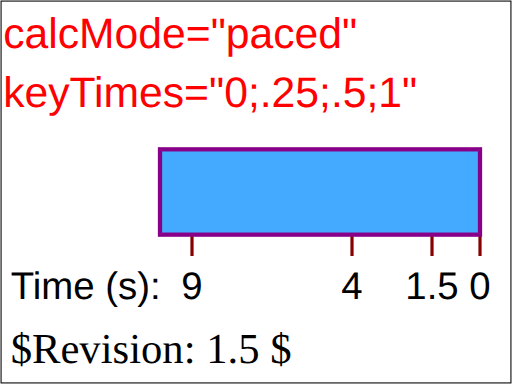
t = 0.00 s
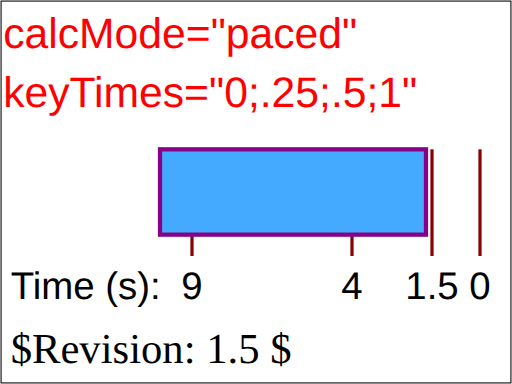
t = 1.69 s
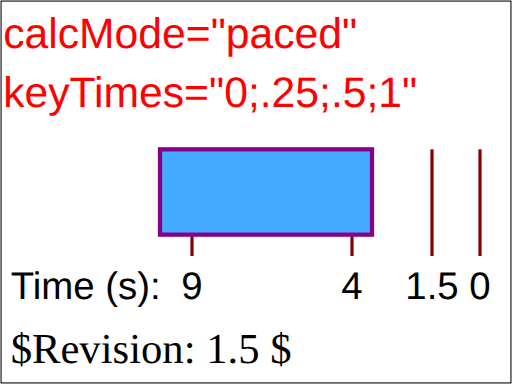
t = 3.38 s
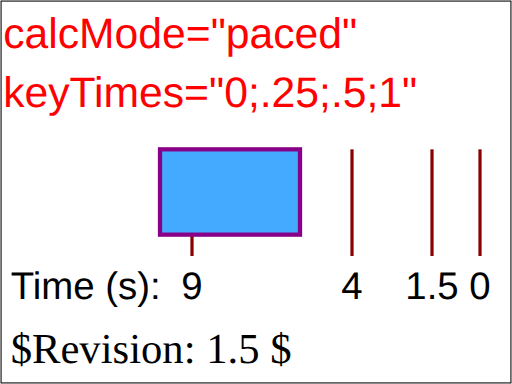
t = 5.63 s
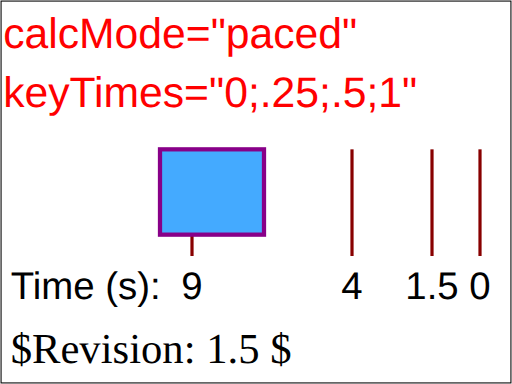
t = 6.75 s
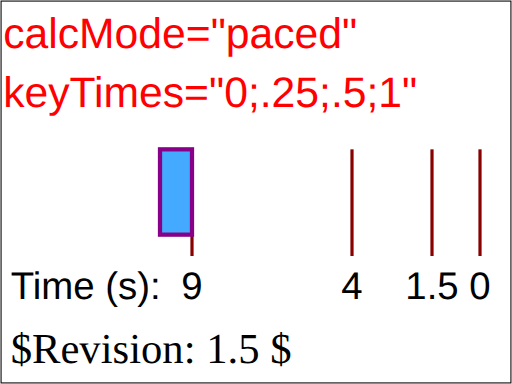
t = 9.00 s

The animated SVG that drew these frames (rendered in a browser with its animation timeline set to each time). Animation: 1 SMIL element (animate=1); one cycle of 9.00 s.

<?xml version="1.0" encoding="UTF-8"?>
<!DOCTYPE svg PUBLIC "-//W3C//DTD SVG 1.1 Tiny//EN" "http://www.w3.org/Graphics/SVG/1.1/DTD/svg11-tiny.dtd">

<!--======================================================================-->
<!--=  Copyright 2000 World Wide Web Consortium, (Massachusetts          =-->
<!--=  Institute of Technology, Institut National de Recherche en        =-->
<!--=  Informatique et en Automatique, Keio University). All Rights      =-->
<!--=  Reserved. See http://www.w3.org/Consortium/Legal/.                =-->
<!--======================================================================-->
<!-- =====================================================================-->
<!--                                                                      -->
<!-- animation-add-BE-08.svg                                              -->
<!-- renamed for 1.1 suite to animate-elem-07-f.svg                       -->
<!-- renamed and split for svgt/b to animate-elem-15-t.svg              -->
<!--                                                                      -->
<!-- Test possible values for 'keyTimes'                                  -->
<!--                                                                      -->
<!-- Author : Jon Ferraiolo 11-Aug-2000                                   -->
<!-- Revised for 1.1 : Mathias Larsson Carlander Feb/12/2002              -->
<!-- Revised for svgt/b: Ola Andersson Jun/26/2002                        -->   
<!--                                                                      -->
<!-- History:                                                             -->
<!--  11-Aug-2000, JF: Serial#1 created.                                  -->
<!--                                                                      -->
<!-- =====================================================================-->
<!--======================================================================-->
<!--= Note. After October 2000, revision history is kept as CVS 'commit' =-->
<!--= log messages, and therefore is no longer in the preceding preamble.=-->
<!--======================================================================-->
<svg xmlns="http://www.w3.org/2000/svg" xmlns:xlink="http://www.w3.org/1999/xlink"  id="svg-root" width="100%" height="100%" viewBox="0 0 480 360" version="1.1" baseProfile="tiny">
   <SVGTestCase xmlns="http://www.w3.org/2000/02/svg/testsuite/description/">
      <OperatorScript version="$Revision: 1.5 $" testname="animate-elem-15-t.svg">
         <Paragraph>
            Test 'calcMode'=paced
         </Paragraph> 
         <Paragraph>
            One animation has been defined to animate the height of a rectangle. Ruler lines and text are provided 
            to help show what the correct behavior is. The red text shows the values for the 'calcMode' and 'keyTimes' attributes. The 
            black text and ruler lines help show the size and movement of the rectangle over time.
         </Paragraph> 
         <Paragraph>
            This test shows calcMode="paced" for an animation that has constant velocity, thus showing how 'values' 
            and 'keyTimes' are ignored. 
         </Paragraph> 
      </OperatorScript>
   </SVGTestCase>
   <title id="test-title">animate-elem-15-t</title>
   <desc id="test-desc">Test possible values for 'keyTimes'</desc>
   <!--======================================================================-->
   <!--Content of Test Case follows...                  =====================-->
   <!--======================================================================-->
   <g id="test-body-content">
      <text font-family="Arial" fill="red" font-size="40"  x="3" y="45">calcMode="paced"</text>
      <text font-family="Arial" fill="red" font-size="40"  x="3" y="100">keyTimes="0;.25;.5;1"</text>
      <g xml:space="preserve" font-family="Arial" font-size="13.5" stroke-width="3" >
         <g transform="translate(150,140)">
            <text font-size="36" x="-140" y="140">Time (s):</text>
            <text font-size="36" x="290" y="140">0</text>
            <line x1="300" y1="0" x2="300" y2="100" fill="none" stroke="#880000" />
            <text font-size="36" x="230" y="140">1.5</text>
            <line x1="255" y1="0" x2="255" y2="100" fill="none" stroke="#880000" />
            <text font-size="36" x="170" y="140">4</text>
            <line x1="180" y1="0" x2="180" y2="100" fill="none" stroke="#880000" />
            <text font-size="36" x="20" y="140">9</text>
            <line x1="30" y1="0" x2="30" y2="100" fill="none" stroke="#880000" />
            <rect x="0" y="0" width="300" height="80" fill="#44AAFF" stroke="#880088" stroke-width="4" >
               <animate attributeName="width" calcMode="paced" values="300;255;180;30" keyTimes="0;.25;.5;1" begin="0s" dur="9s" fill="freeze"/>
            </rect>
            
         </g>
         
      </g>
   </g>
   <text id="revision" x="10" y="340" font-size="40" stroke="none" fill="black">$Revision: 1.5 $</text>
   <rect id="test-frame" x="1" y="1" width="478" height="358" fill="none" stroke="#000000"/>
</svg>

